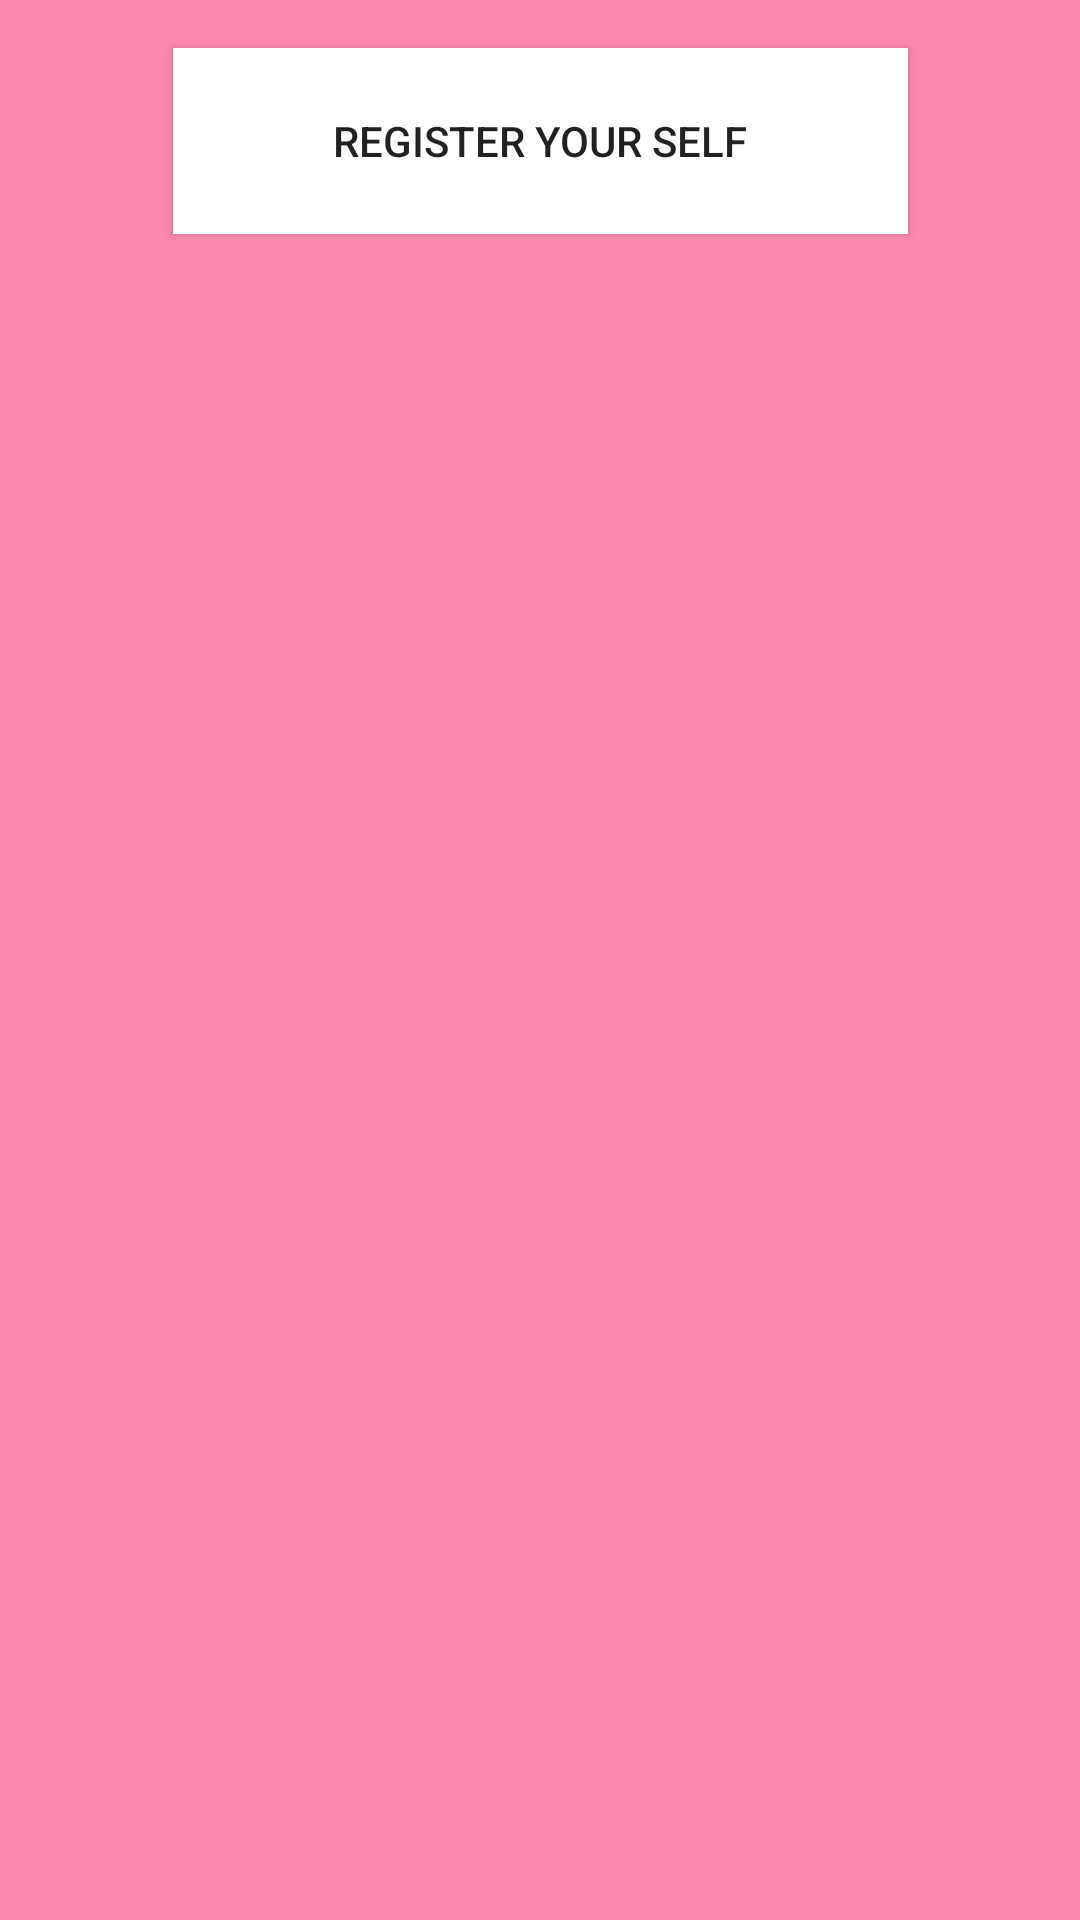

Layout XML and referenced resources for this Android screen:
<!-- AndroidManifest.xml: application theme Theme.Blood_Donor_App -->
<!-- res/layout/activity_main.xml -->
<?xml version="1.0" encoding="utf-8"?>
<androidx.constraintlayout.widget.ConstraintLayout xmlns:android="http://schemas.android.com/apk/res/android"
    xmlns:app="http://schemas.android.com/apk/res-auto"
    xmlns:tools="http://schemas.android.com/tools"
    android:layout_width="match_parent"
    android:layout_height="match_parent"
    android:background="@color/red"
    tools:context=".register">

    <Button
        android:id="@+id/registerpage"
        android:layout_width="245dp"
        android:layout_height="62dp"
        android:layout_marginTop="16dp"
        android:layout_marginBottom="11dp"
        android:background="@android:color/white"


        android:text="Register Your Self"
        app:layout_constraintBottom_toTopOf="@+id/donorlist"
        app:layout_constraintEnd_toEndOf="parent"
        app:layout_constraintStart_toStartOf="parent"
        app:layout_constraintTop_toTopOf="parent"
        tools:ignore="TextContrastCheck" />

    <androidx.recyclerview.widget.RecyclerView
        android:id="@+id/donorlist"
        android:layout_width="0dp"
        android:layout_height="0dp"

        android:layout_marginStart="1dp"
        android:layout_marginEnd="1dp"
        android:layout_marginBottom="15dp"
        app:layout_constraintBottom_toBottomOf="parent"
        app:layout_constraintEnd_toEndOf="parent"
        app:layout_constraintStart_toStartOf="parent"
        app:layout_constraintTop_toBottomOf="@+id/registerpage">

    </androidx.recyclerview.widget.RecyclerView>


</androidx.constraintlayout.widget.ConstraintLayout>
<!-- resources referenced by this layout -->
<resources>
  <color name="red">#fc89ac</color>
  <style name="Theme.Blood_Donor_App" parent="Theme.MaterialComponents.DayNight.DarkActionBar">
          
          <item name="colorPrimary">@color/purple_500</item>
          <item name="colorPrimaryVariant">@color/purple_700</item>
          <item name="colorOnPrimary">@color/white</item>
          
          <item name="colorSecondary">@color/teal_200</item>
          <item name="colorSecondaryVariant">@color/teal_700</item>
          <item name="colorOnSecondary">@color/black</item>
          
          <item name="android:statusBarColor" tools:targetApi="l">?attr/colorPrimaryVariant</item>
          
      </style>
  <color name="purple_500">#FF6200EE</color>
  <color name="purple_700">#FF3700B3</color>
  <color name="white">#FFFFFFFF</color>
  <color name="teal_200">#FF03DAC5</color>
  <color name="teal_700">#FF018786</color>
  <color name="black">#FF000000</color>
</resources>
